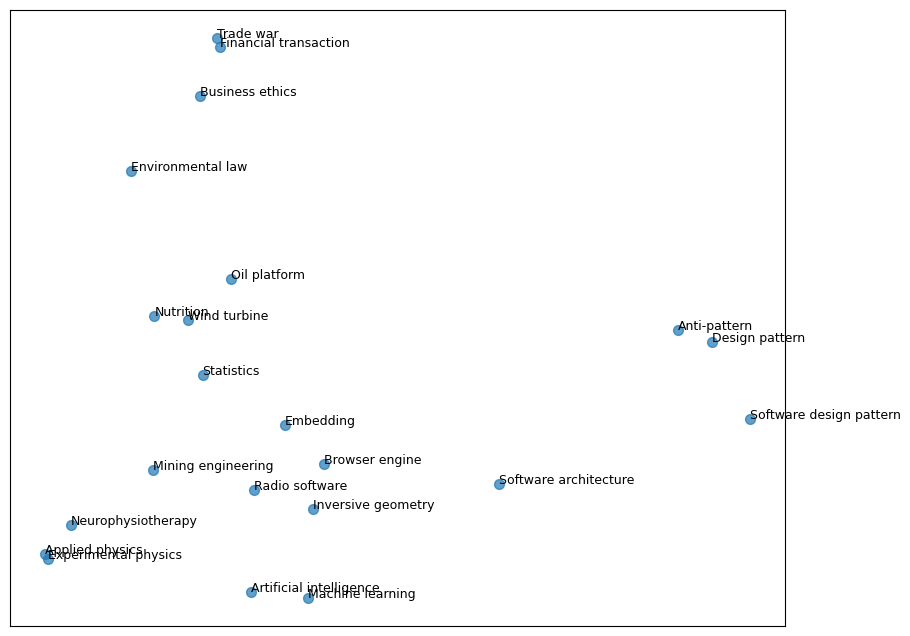

The data file committed next to this chart (first rows):
Topic, x, y
Anti-pattern, 0.3258, 0.04371
Applied physics, -0.1965, -0.1447
Artificial intelligence, -0.02667, -0.1758
Browser engine, 0.03348, -0.06925
Business ethics, -0.06903, 0.2397
Design pattern, 0.3535, 0.03329
Embedding, 0.001112, -0.03639
Environmental law, -0.1258, 0.1777
Experimental physics, -0.1941, -0.1489
Financial transaction, -0.05206, 0.2811
Inversive geometry, 0.02464, -0.1067
Machine learning, 0.02019, -0.1812
Mining engineering, -0.1075, -0.07404
Neurophysiotherapy, -0.1755, -0.1204
Nutrition, -0.1064, 0.05567
Oil platform, -0.04339, 0.08664
Radio software, -0.02461, -0.09096
Software architecture, 0.1778, -0.08537
Software design pattern, 0.3847, -0.03134
Statistics, -0.06664, 0.005811
Trade war, -0.05451, 0.2889
Wind turbine, -0.07864, 0.05253
